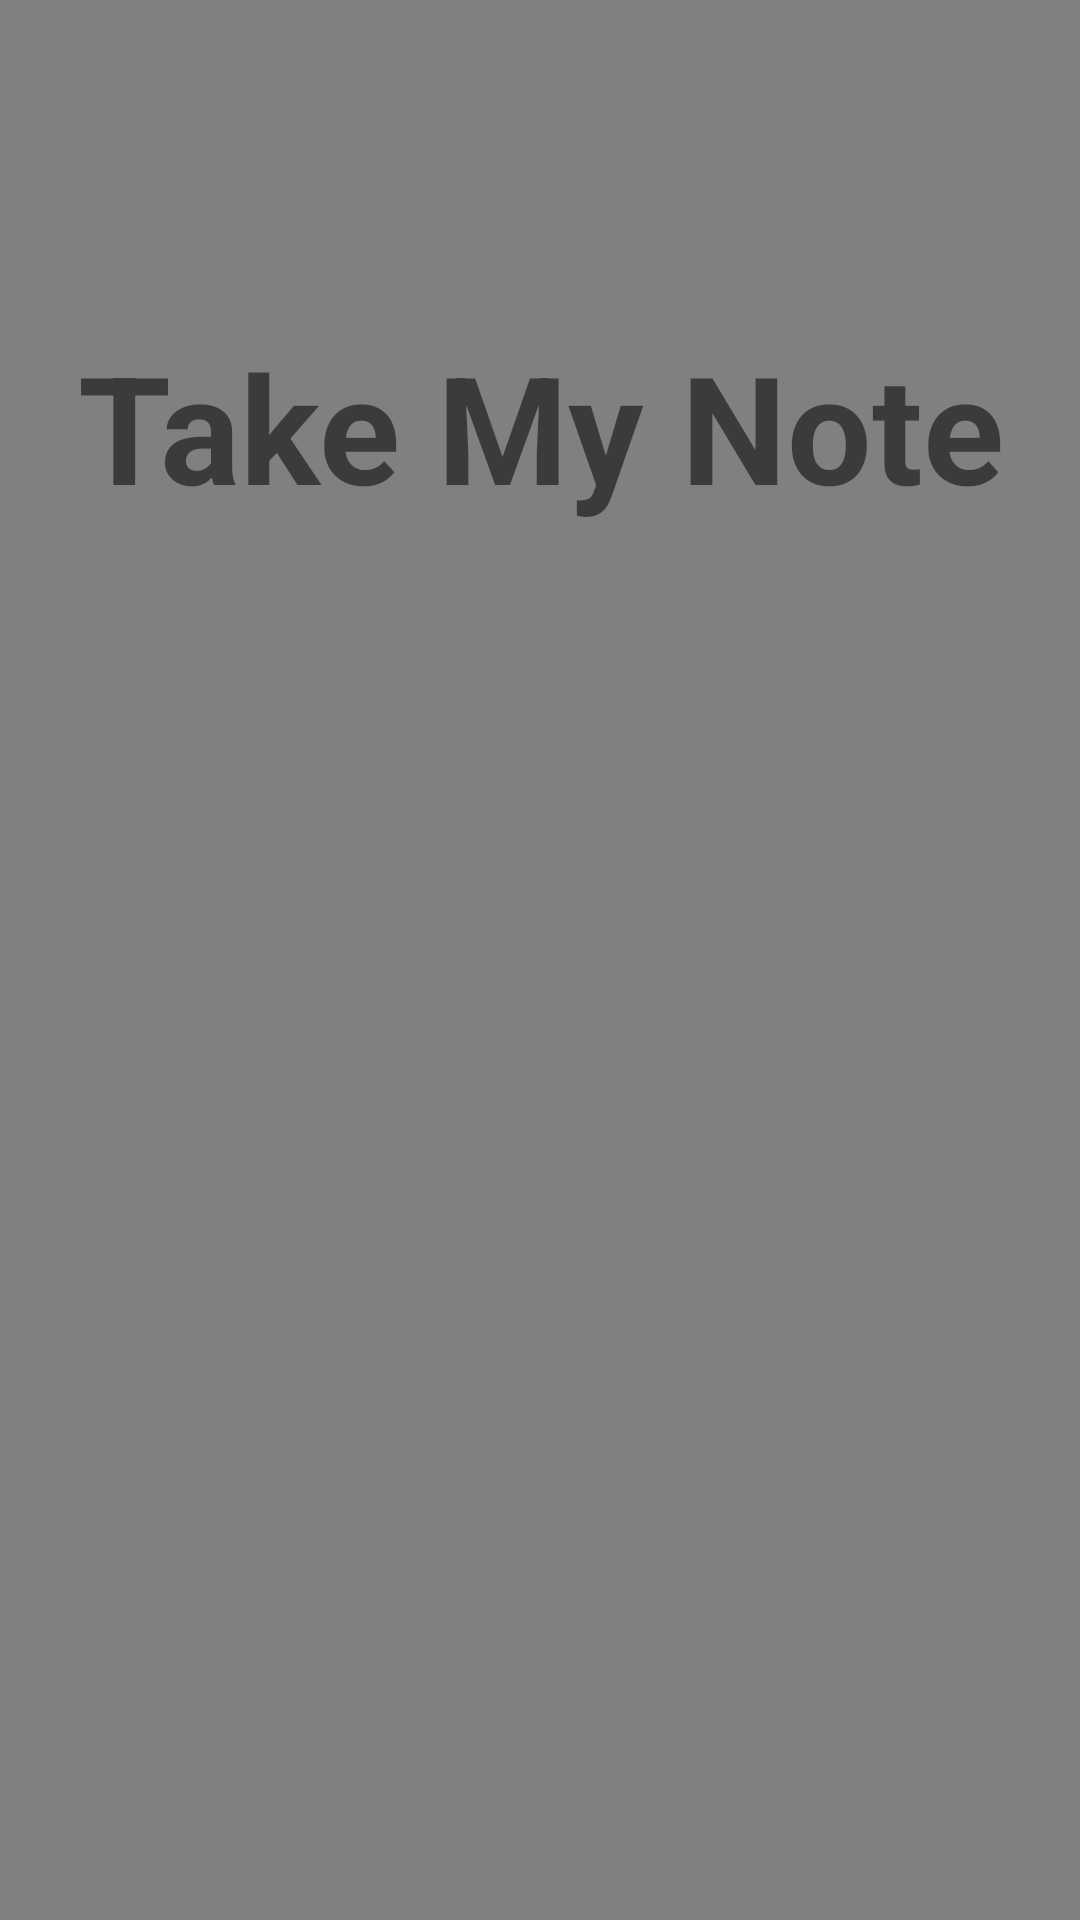

Write the Android layout XML for this screen, with the resource values it uses.
<!-- AndroidManifest.xml: application theme Theme.TakeMyNote -->
<!-- res/layout/fragment_splash.xml -->
<?xml version="1.0" encoding="utf-8"?>
<FrameLayout xmlns:android="http://schemas.android.com/apk/res/android"
    xmlns:tools="http://schemas.android.com/tools"
    android:layout_width="match_parent"
    android:layout_height="match_parent"
    xmlns:app="http://schemas.android.com/apk/res-auto"
    tools:context=".ui.SplashFragment">


    <ImageView
        android:layout_width="150dp"
        android:layout_height="150dp"
        android:src="@drawable/ic_logo"
        android:layout_gravity="center"

         />

    <androidx.constraintlayout.widget.ConstraintLayout
        android:layout_width="match_parent"
        android:layout_height="match_parent">

        <TextView
            android:layout_width="match_parent"
            android:layout_height="150dp"
             android:text="Take My Note"
            android:textSize="50sp"
            android:textStyle="bold"
            android:textAlignment="center"
            app:layout_constraintBottom_toBottomOf="parent"
            app:layout_constraintEnd_toEndOf="parent"
            app:layout_constraintHorizontal_bias="1.0"
            app:layout_constraintStart_toStartOf="parent"
            app:layout_constraintTop_toTopOf="parent"
            app:layout_constraintVertical_bias="0.222" />
    </androidx.constraintlayout.widget.ConstraintLayout>


</FrameLayout>
<!-- resources referenced by this layout -->
<resources>
  <style name="Theme.TakeMyNote" parent="Theme.MaterialComponents.DayNight.NoActionBar">
          
          <item name="colorPrimary">@color/white</item>
          <item name="colorPrimaryVariant">@color/cinza_default</item>
          <item name="colorOnPrimary">@color/white</item>
          
          <item name="colorSecondary">@color/teal_200</item>
          <item name="colorSecondaryVariant">@color/teal_700</item>
          <item name="colorOnSecondary">@color/black</item>
          
          <item name="android:statusBarColor" tools:targetApi="l">?attr/colorPrimaryVariant</item>
          
          <item name="android:windowBackground">@color/cinza_default</item>
      </style>
  <color name="white">#FFFFFFFF</color>
  <color name="cinza_default">#808080</color>
  <color name="teal_200">#FF03DAC5</color>
  <color name="teal_700">#FF018786</color>
  <color name="black">#FF000000</color>
</resources>
